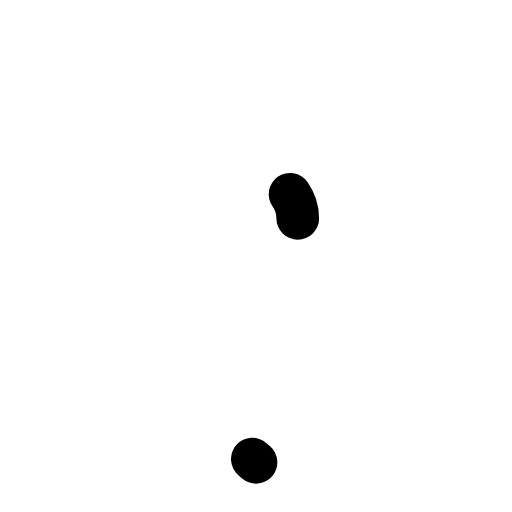
t = 0.00 s
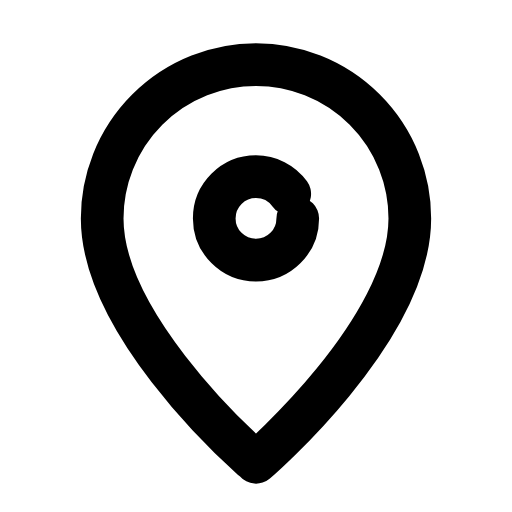
t = 0.24 s
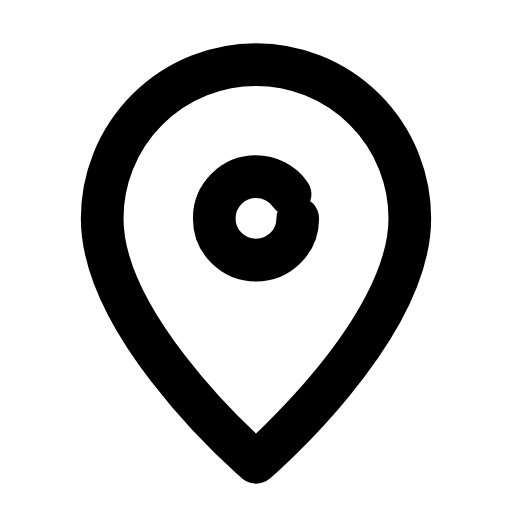
t = 0.47 s
t = 0.68 s: frame unchanged from t = 0.47 s, image omitted
t = 0.95 s: frame unchanged from t = 0.47 s, image omitted
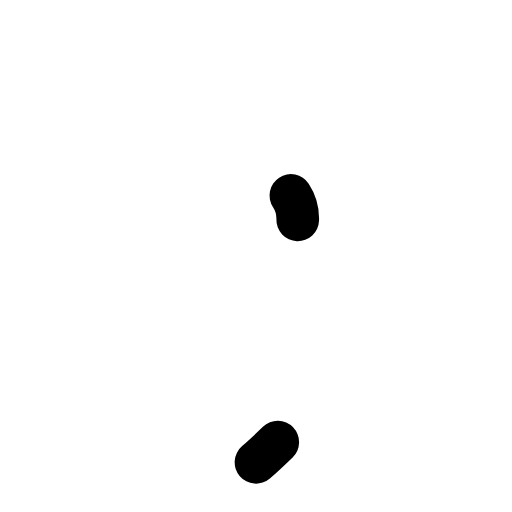
t = 1.17 s

The animated SVG that drew these frames (rendered in a browser with its animation timeline set to each time). Animation: 2 SMIL elements (animate=2); one cycle of 1.40 s, repeats indefinitely.

<svg xmlns="http://www.w3.org/2000/svg" width="24" height="24" viewBox="0 0 24 24" fill="none"><g transform="translate(-0.36 -0.371) scale(1.03)"><path stroke="currentColor" stroke-width="1.942" stroke-linecap="round" stroke-linejoin="round" fill="none" d="M12 21.4S19 15.4 19 10.3A7 7 0 1 0 5 10.3C5 15.4 12 21.4 12 21.4Z" pathLength="1" stroke-dasharray="1"><animate attributeName="stroke-dashoffset" values="1;1;0;0;0;0;1;1;1" keyTimes="0;0;0.189;0.45;0.6;0.774;0.9;0.9;1" dur="1.4s" repeatCount="indefinite" calcMode="spline" keySplines="0.16 1 0.3 1;0.16 1 0.3 1;0.16 1 0.3 1;0.16 1 0.3 1;0.16 1 0.3 1;0.16 1 0.3 1;0.16 1 0.3 1;0.16 1 0.3 1"/></path><circle stroke="currentColor" stroke-width="1.942" stroke-linecap="round" stroke-linejoin="round" fill="none" cx="12" cy="10.3" r="1.9" pathLength="1" stroke-dasharray="1"><animate attributeName="stroke-dashoffset" values="1;1;0;0;0;0;1;1;1" keyTimes="0;0.0315;0.2205;0.45;0.6;0.753;0.879;0.9;1" dur="1.4s" repeatCount="indefinite" calcMode="spline" keySplines="0.16 1 0.3 1;0.16 1 0.3 1;0.16 1 0.3 1;0.16 1 0.3 1;0.16 1 0.3 1;0.16 1 0.3 1;0.16 1 0.3 1;0.16 1 0.3 1"/></circle></g></svg>
